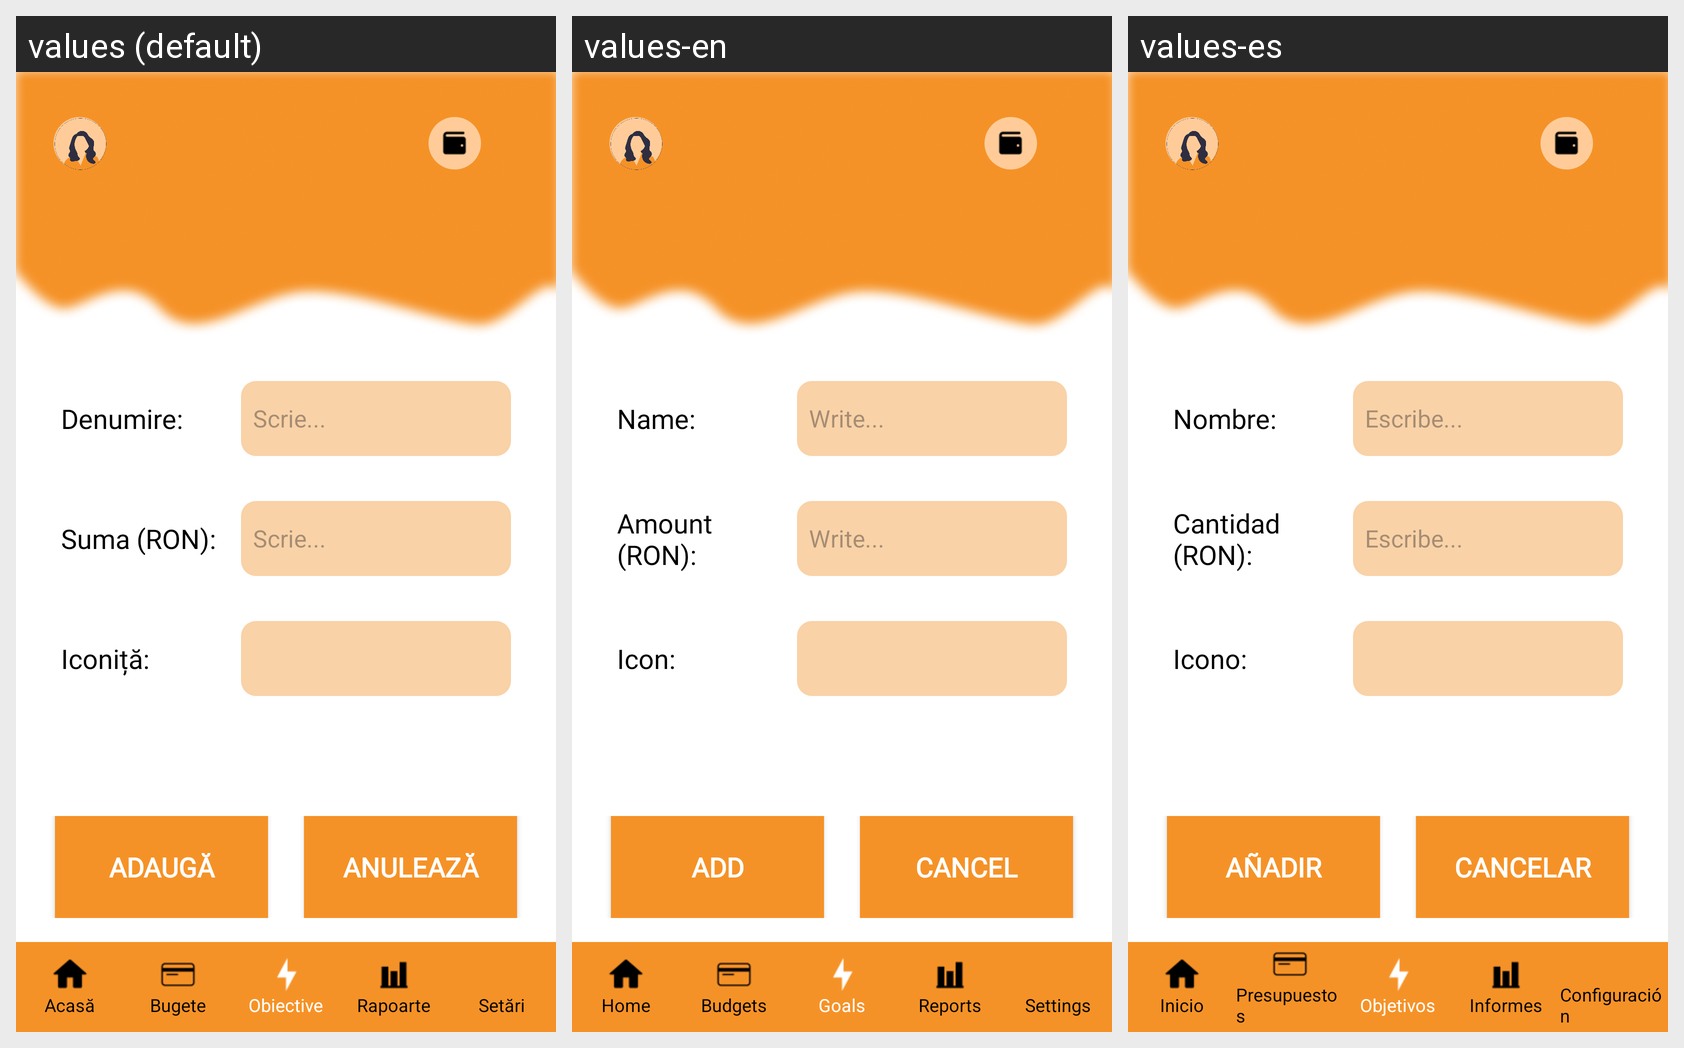

This grid shows one Android layout under several languages. Give, for every string resource on the screen, its name, the default text and each shown locale's text.
Android screen res/layout/objective_add_activity.xml rendered under 3 locales, left to right: values (default), values-en, values-es. Device: Nexus 5 (rendered at 1080×1920; each locale shown at half size, 540×960, under a caption strip naming it); theme Theme.ProiectPIU_ManagementFinanciar.
Strings drawn on this screen, with the default value and each locale's value (text and hints the layout hard-codes, and strings that could not be matched under every locale, appear in the picture but are not listed):

denumire_label
  values: Denumire:
  values-en: Name:
  values-es: Nombre:

hint_scrie
  values: Scrie...
  values-en: Write...
  values-es: Escribe...

suma_label
  values: Suma (RON):
  values-en: Amount (RON):
  values-es: Cantidad (RON):

iconita_label
  values: Iconiță:
  values-en: Icon:
  values-es: Icono:

add_button
  values: Adaugă
  values-en: Add
  values-es: Añadir

cancel_button
  values: Anulează
  values-en: Cancel
  values-es: Cancelar

home_button
  values: Acasă
  values-en: Home
  values-es: Inicio

budget_button
  values: Bugete
  values-en: Budgets
  values-es: Presupuestos

goals_button
  values: Obiective
  values-en: Goals
  values-es: Objetivos

reports_button
  values: Rapoarte
  values-en: Reports
  values-es: Informes

settings_button
  values: Setări
  values-en: Settings
  values-es: Configuración
